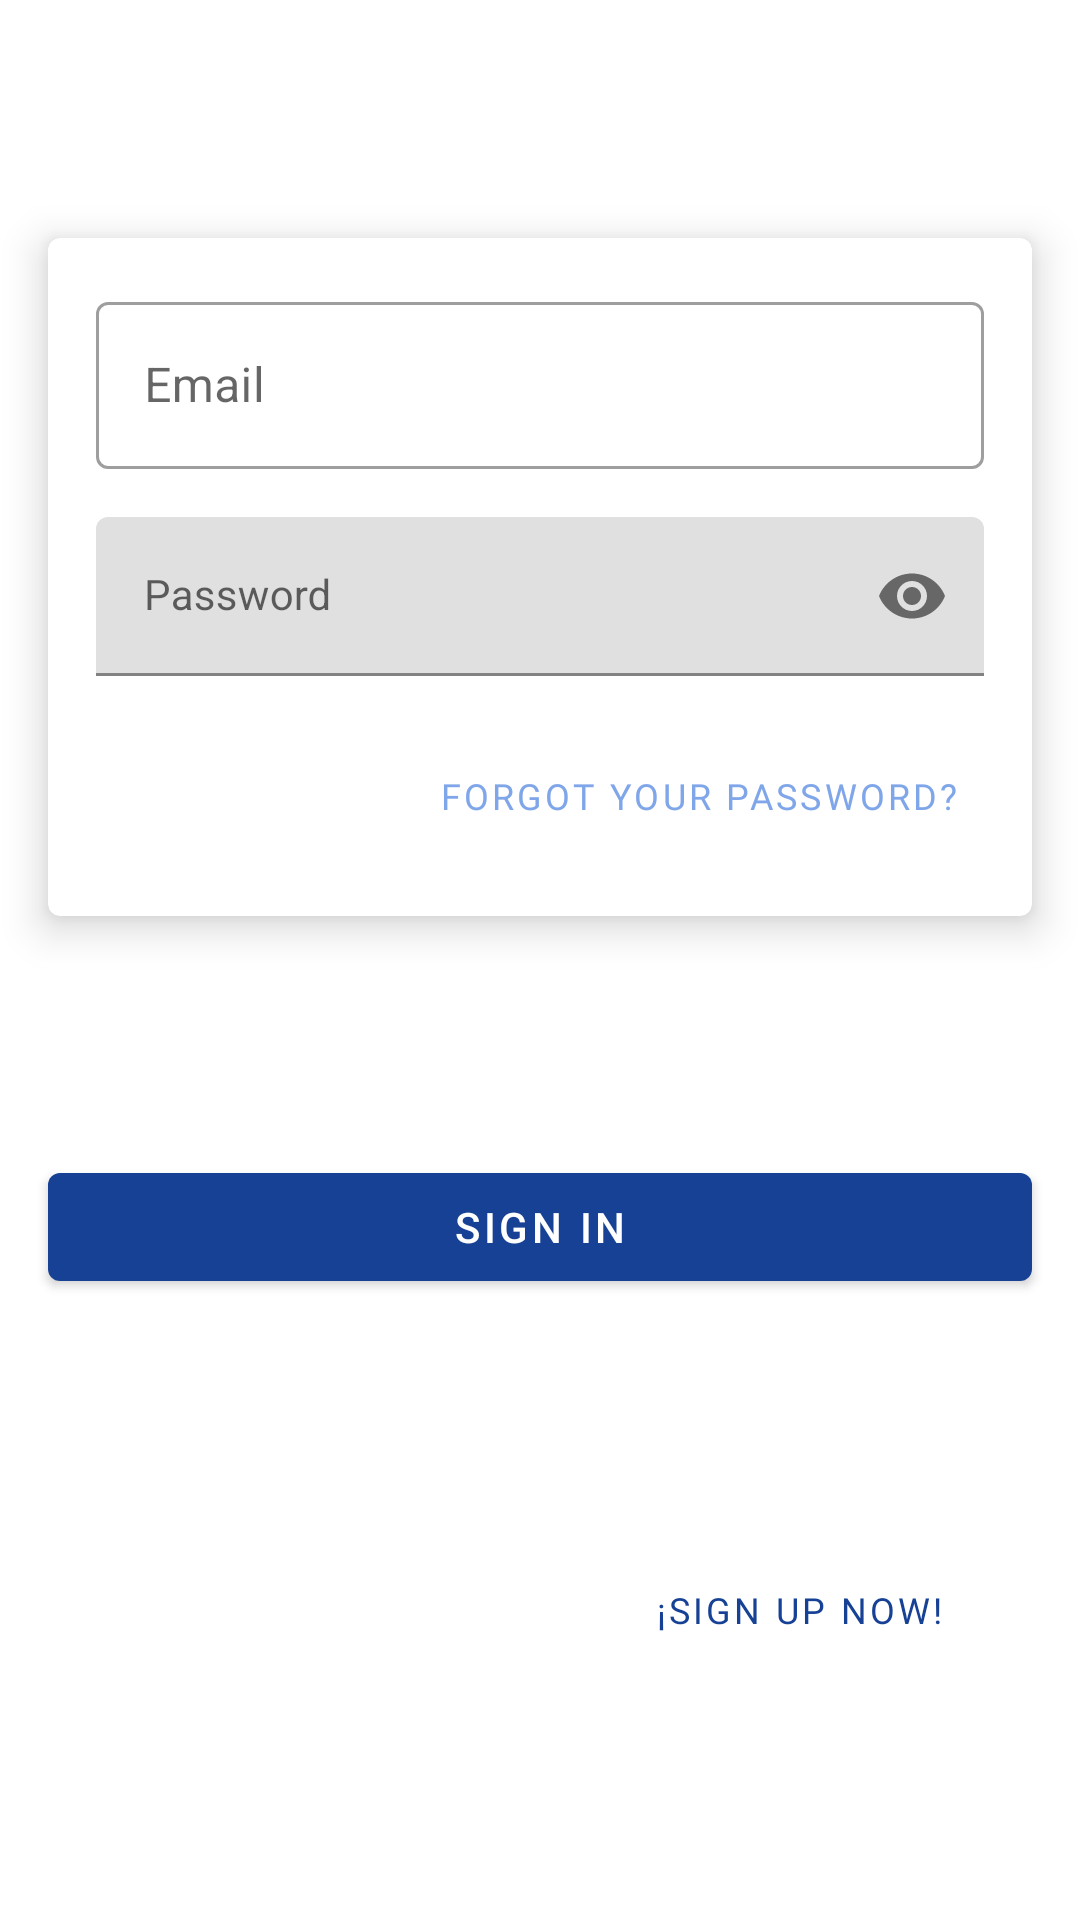

Reconstruct the res/layout file that produces this screen, plus the resources it refers to.
<!-- AndroidManifest.xml: activity theme Theme.4bB3.NoActionBar -->
<!-- res/layout/fragment_login.xml -->
<?xml version="1.0" encoding="utf-8"?>
<androidx.constraintlayout.widget.ConstraintLayout xmlns:android="http://schemas.android.com/apk/res/android"
    xmlns:tools="http://schemas.android.com/tools"
    xmlns:app="http://schemas.android.com/apk/res-auto"
    android:layout_width="match_parent"
    android:layout_height="match_parent"
    tools:context=".LoginFragment">

    <com.google.android.material.card.MaterialCardView
        app:layout_constraintVertical_chainStyle="spread"
        android:id="@+id/fragment_login_card"
        android:layout_width="0dp"
        app:layout_constraintEnd_toEndOf="parent"
        app:layout_constraintStart_toStartOf="parent"
        app:layout_constraintTop_toTopOf="parent"
        app:layout_constraintBottom_toTopOf="@id/fragment_login_button"
        android:layout_marginHorizontal="@dimen/default_margin"
        android:layout_height="wrap_content"
        app:cardElevation="@dimen/card_elevation">
        <androidx.constraintlayout.widget.ConstraintLayout
            android:layout_width="match_parent"
            android:layout_height="match_parent"
            android:layout_margin="@dimen/default_margin">

            <com.google.android.material.textfield.TextInputLayout
                android:id="@+id/login_email_layout"
                android:layout_width="0dp"
                android:layout_height="wrap_content"
                app:layout_constraintTop_toTopOf="parent"
                app:layout_constraintStart_toStartOf="parent"
                app:layout_constraintEnd_toEndOf="parent"
                android:hint="@string/email_hint"
                style="@style/Widget.MaterialComponents.TextInputLayout.OutlinedBox">

                <com.google.android.material.textfield.TextInputEditText
                    android:id="@+id/login_email"
                    android:layout_width="match_parent"
                    android:layout_height="match_parent"
                    android:inputType="textEmailAddress">

                </com.google.android.material.textfield.TextInputEditText>

            </com.google.android.material.textfield.TextInputLayout>

            <com.google.android.material.textfield.TextInputLayout
                android:id="@+id/login_password_layout"
                android:layout_width="0dp"
                android:layout_height="wrap_content"
                app:layout_constraintTop_toBottomOf="@id/login_email_layout"
                app:layout_constraintStart_toStartOf="parent"
                app:layout_constraintEnd_toEndOf="parent"
                android:layout_marginVertical="@dimen/default_margin"
                android:hint="@string/password_hint"
                app:endIconMode="password_toggle">

                <com.google.android.material.textfield.TextInputEditText
                    android:id="@+id/login_password"
                    android:layout_width="match_parent"
                    android:layout_height="wrap_content"
                    android:inputType="numberPassword"
                    style="@style/Widget.MaterialComponents.TextInputLayout.OutlinedBox">

                </com.google.android.material.textfield.TextInputEditText>

            </com.google.android.material.textfield.TextInputLayout>

            <com.google.android.material.button.MaterialButton
                android:id="@+id/login_forgot_button"
                style="@style/Widget.MaterialComponents.Button.TextButton"
                android:layout_width="wrap_content"
                android:layout_height="wrap_content"
                android:layout_marginVertical="@dimen/default_margin"
                android:fontFamily="@font/lato_bold"
                android:text="@string/forgot_label"
                android:textAppearance="@style/Button.Mintic"
                android:textColor="@color/primaryLight"
                app:layout_constraintEnd_toEndOf="parent"
                app:layout_constraintTop_toBottomOf="@id/login_password_layout">

            </com.google.android.material.button.MaterialButton>

        </androidx.constraintlayout.widget.ConstraintLayout>

    </com.google.android.material.card.MaterialCardView>

    <com.google.android.material.button.MaterialButton
        android:id="@+id/fragment_login_button"
        android:layout_width="0dp"
        android:layout_height="wrap_content"
        android:layout_marginHorizontal="@dimen/default_margin"
        android:text="@string/button_login_label"
        app:backgroundTint="@color/primaryVariant"
        app:layout_constraintBottom_toTopOf="@id/fragment_login_label_1"
        app:layout_constraintEnd_toEndOf="parent"
        app:layout_constraintStart_toStartOf="parent"
        app:layout_constraintTop_toBottomOf="@id/fragment_login_card">

    </com.google.android.material.button.MaterialButton>
    <com.google.android.material.textview.MaterialTextView
        android:id="@+id/fragment_login_label_1"
        android:layout_width="wrap_content"
        android:layout_height="wrap_content"
        app:layout_constraintStart_toStartOf="parent"
        app:layout_constraintEnd_toStartOf="@+id/fragment_login_label_2"
        android:layout_marginVertical="@dimen/default_margin"
        app:layout_constraintTop_toBottomOf="@id/fragment_login_button"
        app:layout_constraintBottom_toBottomOf="parent"
        android:text="@string/login_label_1"
        android:textAppearance="@style/Text.Mintic"
        app:layout_constraintHorizontal_chainStyle="packed"
        android:layout_marginHorizontal="@dimen/default_margin">

    </com.google.android.material.textview.MaterialTextView>

    <com.google.android.material.textview.MaterialTextView
        android:id="@+id/fragment_login_label_2"
        android:layout_width="wrap_content"
        android:layout_height="wrap_content"
        android:layout_marginVertical="@dimen/default_margin"
        android:text="@string/login_signup_label"
        android:textAppearance="@style/TextBlue.Mintic"
        android:textColor="@color/primaryVariant"
        app:layout_constraintBottom_toBottomOf="@id/fragment_login_label_1"
        app:layout_constraintEnd_toEndOf="parent"
        app:layout_constraintStart_toEndOf="@+id/fragment_login_label_1"
        app:layout_constraintTop_toTopOf="@id/fragment_login_label_1">

    </com.google.android.material.textview.MaterialTextView>

</androidx.constraintlayout.widget.ConstraintLayout>
<!-- resources referenced by this layout -->
<resources>
  <color name="primaryLight">#80A6EA</color>
  <color name="primaryVariant">#164194</color>
  <dimen name="card_elevation">8dp</dimen>
  <dimen name="default_margin">16dp</dimen>
  <string name="button_login_label">Sign in</string>
  <string name="email_hint">Email</string>
  <string name="forgot_label">Forgot your password?</string>
  <string name="login_label_1">I do not have an account</string>
  <string name="login_signup_label">¡Sign up now!</string>
  <string name="password_hint">Password</string>
  <style name="Button.Mintic" parent="TextAppearance.MaterialComponents.Button">
          <item name="fontFamily">@font/lato_bold</item>
          <item name="android:textSize">@dimen/button_text_size</item>
      </style>
  <style name="Text.Mintic" parent="TextAppearance.MaterialComponents.Body1">
          <item name="fontFamily">@font/lato_bold</item>
          <item name="android:textSize">@dimen/button_text_size</item>
          <item name="android:textColor">@color/white</item>
      </style>
  <style name="TextBlue.Mintic" parent="TextAppearance.MaterialComponents.Button">
          <item name="fontFamily">@font/lato_bold</item>
          <item name="android:textSize">@dimen/button_text_size</item>
          <item name="android:textColor">@color/primaryLight</item>
      </style>
  <style name="Theme.4bB3.NoActionBar">
          <item name="windowActionBar">false</item>
          <item name="windowNoTitle">true</item>
      </style>
  <dimen name="button_text_size">12sp</dimen>
  <color name="white">#FFFFFFFF</color>
</resources>
